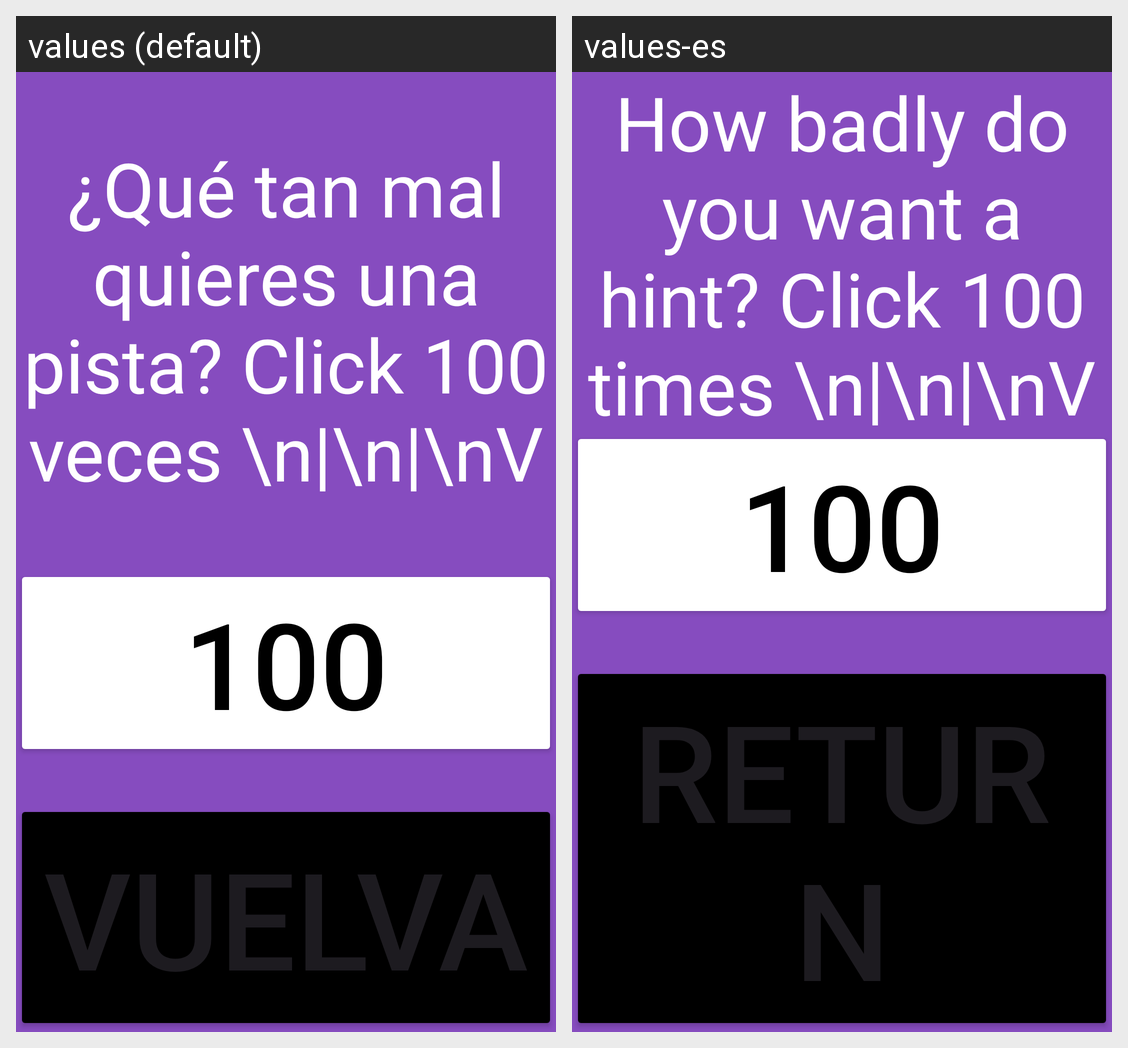

Here is an Android app screen in its default locale and in the app's own translations. Write out the translated-string differences for the strings that appear on this screen.
Android screen res/layout/activity_hint.xml rendered under 2 locales, left to right: values (default), values-es. Device: Nexus 5 (rendered at 1080×1920; each locale shown at half size, 540×960, under a caption strip naming it); theme Theme.QuizAppPruebaWH.
Strings drawn on this screen, with the default value and each locale's value (text and hints the layout hard-codes, and strings that could not be matched under every locale, appear in the picture but are not listed):

how_bad
  values: ¿Qué tan mal quieres una pista? Click 100 veces \n|\n|\nV
  values-es: How badly do you want a hint? Click 100 times \n|\n|\nV

start_num
  values: 100
  values-es: 100  [not translated; the default value is used]

go_back
  values: Vuelva
  values-es: Return
